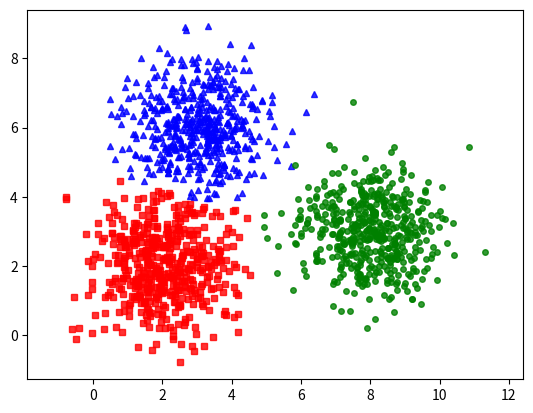

Write the Python code that produced this figure.
from __future__ import print_function
import numpy as np
import matplotlib.pyplot as plt
from scipy.spatial.distance import cdist
np.random.seed(1)
means = [[2, 2], [8, 3], [3, 6]]
cov = [[1, 0], [0, 1]]
N = 500
X01 = np.random.multivariate_normal(means[0], cov, N//2)
X11 = np.random.multivariate_normal(means[1], cov, N//2)
X21 = np.random.multivariate_normal(means[2], cov, N//2)
X02 = np.random.multivariate_normal(means[0], cov, N//2)
X12 = np.random.multivariate_normal(means[1], cov, N//2)
X22 = np.random.multivariate_normal(means[2], cov, N//2)

X = np.concatenate((X01, X22, X12, X02, X21, X11), axis = 0)      #ghep ma tran (0 la theo hang, 1 la theo cot)
K = 3
# original_label = np.asarray([0]*N + [1]*N + [2]*N).T

def kmeans_display(X, label):
    K = np.amax(label) + 1
    X0 = X[label == 0, :]
    X1 = X[label == 1, :]
    X2 = X[label == 2, :]

    plt.plot(X0[:, 0], X0[:, 1], 'b^', markersize=4, alpha=.8)
    plt.plot(X1[:, 0], X1[:, 1], 'go', markersize=4, alpha=.8)
    plt.plot(X2[:, 0], X2[:, 1], 'rs', markersize=4, alpha=.8)

    plt.axis('equal')
    plt.plot()
    plt.show()

def kmeans_init_centers(X, k):
    # randomly pick k rows of X as initial centers
    return X[np.random.choice(X.shape[0], k, replace=False)]

def kmeans_assign_labels(X, centers):
    # calculate pairwise distances btw data and centers
    D = cdist(X, centers)
    # return index of the closest center
    return np.argmin(D, axis = 1)

def kmeans_update_centers(X, labels, K):
    centers = np.zeros((K, X.shape[1]))
    for k in range(K):
        # collect all points assigned to the k-th cluster
        Xk = X[labels == k, :]
        # take average
        centers[k,:] = np.mean(Xk, axis = 0)
    return centers

def has_converged(centers, new_centers):
    # return True if two sets of centers are the same
    return (set([tuple(a) for a in centers]) ==
        set([tuple(a) for a in new_centers]))

def kmeans(X, K):
    centers = [kmeans_init_centers(X, K)]
    labels = []
    it = 0
    while True:
        labels.append(kmeans_assign_labels(X, centers[-1]))
        new_centers = kmeans_update_centers(X, labels[-1], K)
        if has_converged(centers[-1], new_centers):
            break
        centers.append(new_centers)
        it += 1
    return (centers, labels, it)

(centers, labels, it) = kmeans(X, K)
print('Centers found by our algorithm:')
print(centers[-1])
kmeans_display(X, labels[-1])
